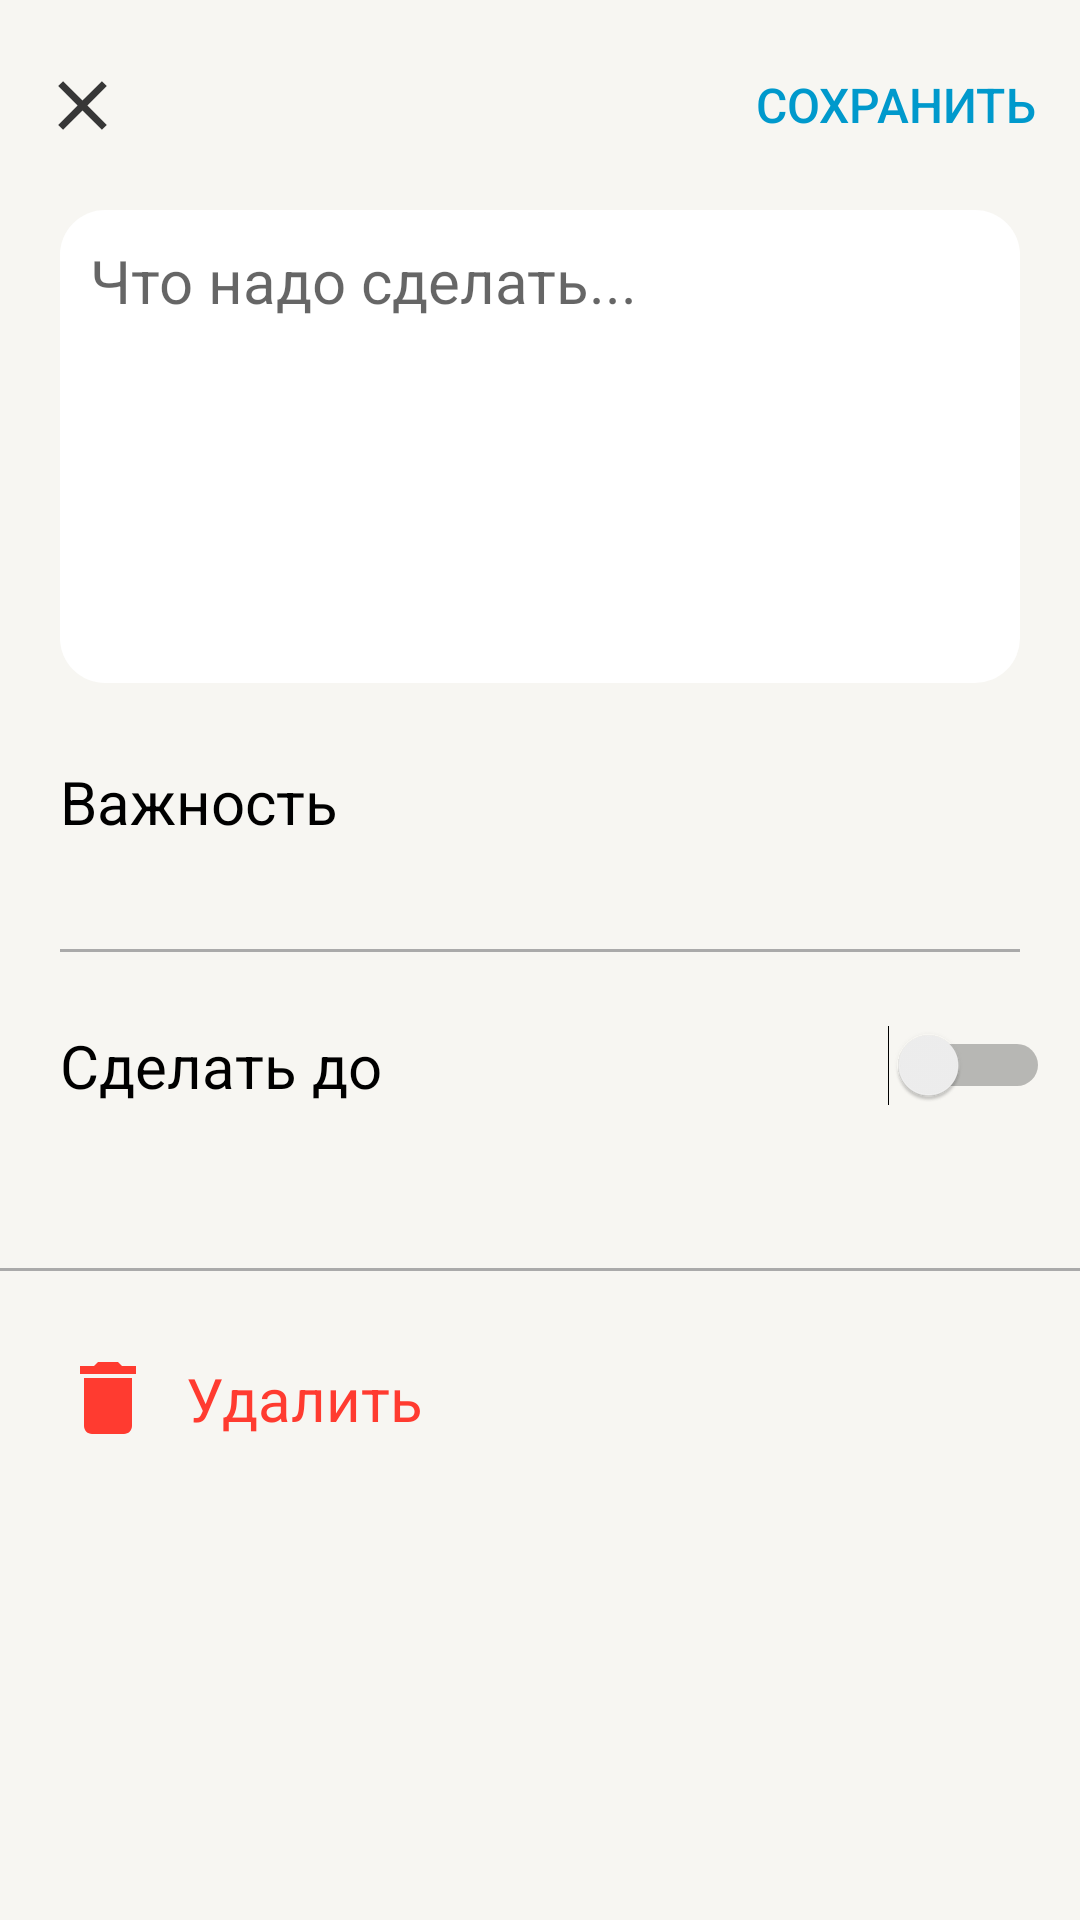

This screen was rendered from an Android layout file. Write that file and the resources it references.
<!-- AndroidManifest.xml: application theme AppTheme -->
<!-- res/layout/activity_add.xml -->
<?xml version="1.0" encoding="utf-8"?>
<LinearLayout
        xmlns:android="http://schemas.android.com/apk/res/android"
        xmlns:tools="http://schemas.android.com/tools"
        xmlns:app="http://schemas.android.com/apk/res-auto"
        android:layout_width="match_parent"
        android:layout_height="match_parent"
        android:orientation="vertical"
        android:background="@color/lightGray"
        android:weightSum="1">

    <com.google.android.material.appbar.AppBarLayout
            android:id="@+id/appbar"
            android:layout_height="70dp"
            android:layout_width="match_parent"
            android:background="@color/lightGray"
            app:elevation="0dp">

        <androidx.constraintlayout.widget.ConstraintLayout
                android:layout_width="match_parent"
                android:layout_height="match_parent"
                android:orientation="horizontal">
            <Button
                    android:background="@drawable/ic_action_close"
                    android:layout_width="25dp"
                    android:layout_height="25dp"
                    android:layout_marginStart="15dp"
                    android:id="@+id/button_close"
                    app:layout_constraintStart_toStartOf="parent"
                    app:layout_constraintTop_toTopOf="parent"
                    app:layout_constraintBottom_toBottomOf="parent"/>
            <Button
                    android:text="Сохранить"
                    android:textColor="@android:color/holo_blue_dark"
                    android:textSize = "16sp"
                    app:layout_constraintTop_toTopOf="parent"
                    app:layout_constraintBottom_toBottomOf="parent"
                    android:layout_width="wrap_content"
                    android:layout_height="wrap_content"
                    android:layout_marginEnd="15dp"
                    android:id="@+id/button_save"
                    android:layout_gravity="end"
                    app:layout_constraintEnd_toEndOf="parent"
                    android:background="@android:color/transparent"/>
        </androidx.constraintlayout.widget.ConstraintLayout>
    </com.google.android.material.appbar.AppBarLayout>
    <EditText
            android:layout_weight="0.3"
            android:layout_width="match_parent"
            android:layout_height="0dp"
            android:inputType="textMultiLine"
            android:hint="Что надо сделать..."
            android:gravity="top|start"
            android:padding="10dp"
            android:textSize="20sp"
            android:id="@+id/editText"
            android:background="@drawable/edit_text_rounded"
            android:layout_marginStart="20dp"
            android:layout_marginEnd="20dp"
            android:autofillHints="Описание задачи"/>
    <androidx.constraintlayout.widget.ConstraintLayout
            android:layout_weight="0.15"
            android:layout_width="match_parent"
            android:layout_height="0dp"
            android:orientation="vertical"
            android:clickable="true"
            android:focusable="true"
            android:id="@+id/chooseImportanceLayout">
        <TextView
                android:layout_width="wrap_content"
                android:layout_height="wrap_content"
                android:text="Важность"
                android:textSize="20sp"
                android:id="@+id/someImportanceText"
                android:textColor="@android:color/black"
                android:layout_marginStart="20dp"
                app:layout_constraintBottom_toBottomOf="parent"
                app:layout_constraintTop_toTopOf="parent"
                app:layout_constraintStart_toStartOf="parent"/>
        <TextView
                android:layout_width="wrap_content"
                android:id="@+id/spinnerTextView"
                android:layout_height="wrap_content"
                android:textSize="14sp"
                android:textColor="@android:color/darker_gray"
                android:layout_marginStart="20dp"
                app:layout_constraintTop_toBottomOf="@id/someImportanceText"
                app:layout_constraintStart_toStartOf="parent"/>
        <Spinner
                android:layout_width="0dp"
                android:layout_height="0dp"
                android:id="@+id/spinner"
                android:entries="@array/importance"
                android:background="@color/lightGray"
                android:padding="0dp"
                android:layout_marginStart="20dp"
                android:layout_marginEnd="20dp"
                app:layout_constraintTop_toBottomOf="@id/someImportanceText"
                app:layout_constraintStart_toStartOf="parent"/>

    </androidx.constraintlayout.widget.ConstraintLayout>

    <View
            android:layout_width="match_parent"
            android:layout_height="1dp"
            android:background="@android:color/darker_gray"
            android:layout_marginStart="20dp"
            android:layout_marginEnd="20dp"
            android:layout_marginTop="10dp"/>

    <androidx.constraintlayout.widget.ConstraintLayout
            android:layout_weight="0.2"
            android:layout_width="match_parent"
            android:layout_height="0dp"
            android:orientation="vertical"
            android:clickable="true"
            android:focusable="true"
            android:id="@+id/chooseDateLayout">

        <TextView
                android:layout_width="wrap_content"
                android:layout_height="wrap_content"
                android:layout_marginStart="20dp"
                android:layout_marginEnd="20dp"
                android:layout_marginBottom="30dp"
                android:text="Сделать до"
                android:id="@+id/someTextForDateChoosing"
                android:textColor="@android:color/black"
                android:textSize="20sp"
                app:layout_constraintTop_toTopOf="parent"
                app:layout_constraintBottom_toBottomOf="parent"
                app:layout_constraintStart_toStartOf="parent"/>

        <TextView
                android:layout_width="wrap_content"
                android:layout_height="wrap_content"
                android:id="@+id/textOfDate"
                android:layout_marginStart="20dp"
                android:layout_marginEnd="20dp"
                android:textColor="#007AFF"
                app:layout_constraintTop_toBottomOf="@id/someTextForDateChoosing"
                app:layout_constraintStart_toStartOf="parent"/>

        <Switch
                android:layout_width="wrap_content"
                android:layout_height="wrap_content"
                android:id="@+id/switch_date"
                android:layout_marginEnd="10dp"
                android:layout_marginBottom="30dp"
                app:layout_constraintEnd_toEndOf="parent"
                app:layout_constraintBottom_toBottomOf="parent"
                app:layout_constraintTop_toTopOf="parent"
                android:theme="@style/switchDate"/>
    </androidx.constraintlayout.widget.ConstraintLayout>

    <View
            android:layout_width="match_parent"
            android:layout_height="1dp"
            android:background="@android:color/darker_gray"
            />

    <androidx.constraintlayout.widget.ConstraintLayout
            android:layout_weight="0.1"
            android:layout_width="wrap_content"
            android:layout_height="wrap_content"
            android:orientation="horizontal"
            android:clickable="true"
            android:focusable="true"
            android:id="@+id/deleteLayout">
        <ImageView
                android:layout_width="32dp"
                android:layout_height="32dp"
                android:id="@+id/deleteIcon"
                android:src="@drawable/ic_delete"
                android:layout_marginStart="20dp"
                app:layout_constraintBottom_toBottomOf="parent"
                app:layout_constraintTop_toTopOf="parent"
                app:layout_constraintStart_toStartOf="parent"/>
        <TextView
                android:layout_width="wrap_content"
                android:layout_height="wrap_content"
                android:text="Удалить"
                android:id="@+id/deleteText"
                android:textSize="20sp"
                android:textColor="#FF3B30"
                android:layout_marginStart="10dp"
                app:layout_constraintBottom_toBottomOf="parent"
                app:layout_constraintTop_toTopOf="parent"
                app:layout_constraintStart_toEndOf="@id/deleteIcon"/>

    </androidx.constraintlayout.widget.ConstraintLayout>

</LinearLayout>
<!-- resources referenced by this layout -->
<resources>
  <string-array name="importance">
          <item>Нет</item>
          <item>Низкая</item>
          <item>Высокая</item>
      </string-array>
  <!-- drawable edit_text_rounded (drawable) -->
  <?xml version="1.0" encoding="utf-8"?>
  <shape xmlns:android="http://schemas.android.com/apk/res/android"
          android:shape="rectangle"
          android:padding="10dp">
  
      <solid android:color="#FFFFFF" />
      <corners
              android:bottomRightRadius="15dp"
              android:bottomLeftRadius="15dp"
              android:topLeftRadius="15dp"
              android:topRightRadius="15dp" />
  </shape>
  <!-- drawable ic_action_close (drawable-anydpi) -->
  <vector xmlns:android="http://schemas.android.com/apk/res/android"
      android:width="24dp"
      android:height="24dp"
      android:viewportWidth="21.6"
      android:viewportHeight="21.6"
      android:tint="#373737">
    <group android:translateX="-1.2"
        android:translateY="-1.2">
        <path
            android:fillColor="#FF000000"
            android:pathData="M19,6.41L17.59,5 12,10.59 6.41,5 5,6.41 10.59,12 5,17.59 6.41,19 12,13.41 17.59,19 19,17.59 13.41,12z"/>
    </group>
  </vector>
  <!-- drawable ic_delete (drawable) -->
  <vector android:height="24dp" android:tint="?attr/colorRed"
      android:viewportHeight="24" android:viewportWidth="24"
      android:width="24dp" xmlns:android="http://schemas.android.com/apk/res/android">
      <path android:fillColor="@color/white" android:pathData="M6,19c0,1.1 0.9,2 2,2h8c1.1,0 2,-0.9 2,-2V7H6v12zM19,4h-3.5l-1,-1h-5l-1,1H5v2h14V4z"/>
  </vector>
  <style name="AppTheme" parent="Theme.MaterialComponents.Light">
          <item name="windowActionBar">false</item>
          <item name="windowNoTitle">true</item>
          
          <item name="colorPrimary">@color/white_little_yellow</item>
          <item name="android:windowBackground">@color/white_little_yellow</item>
          <item name="colorPrimaryDark">@color/white_little_yellow</item>
          <item name="android:windowLightStatusBar">true</item>
          <item name="colorSecondary">@color/white</item>
          <item name="colorElevated">@color/white</item>
          
          <item name="colorRed">@color/red</item>
          <item name="colorGreen">@color/green</item>
          <item name="colorBlue">@color/blue</item>
          <item name="colorGray">@color/light_gray_2</item>
          <item name="colorGrayLight">@color/white_gray</item>
          
          <item name="colorPrimaryLabel">@color/black</item>
          <item name="colorSecondaryLabel">@color/black_almost</item>
          <item name="colorTertiaryLabel">@color/dark_gray_4D</item>
          <item name="colorDisableLabel">@color/dark_gray_26</item>
          
          <item name="colorSeparator">@color/dark_gray_33</item>
          <item name="colorOverlay">@color/dark_gray_0F</item>
          
          
          
          
          
          
  
          <item name="floatingActionButtonStyle">@style/FloatingActionButtonStyle</item>
      </style>
  <color name="white">#FFFFFF</color>
  <color name="white_little_yellow">#F7F6F2</color>
  <color name="red">#FF3B30</color>
  <color name="green">#34C759</color>
  <color name="blue">#007AFF</color>
  <color name="light_gray_2">#8E8E93</color>
  <color name="white_gray">#D1D1D6</color>
  <color name="black">#000000</color>
  <color name="black_almost">#99000000</color>
  <color name="dark_gray_4D">#4D000000</color>
  <color name="dark_gray_26">#26000000</color>
  <color name="dark_gray_33">#33000000</color>
  <color name="dark_gray_0F">#0F000000</color>
  <style name="FloatingActionButtonStyle" parent="Widget.Design.FloatingActionButton">
          <item name="backgroundTint">?attr/colorBlue</item>
      </style>
</resources>
